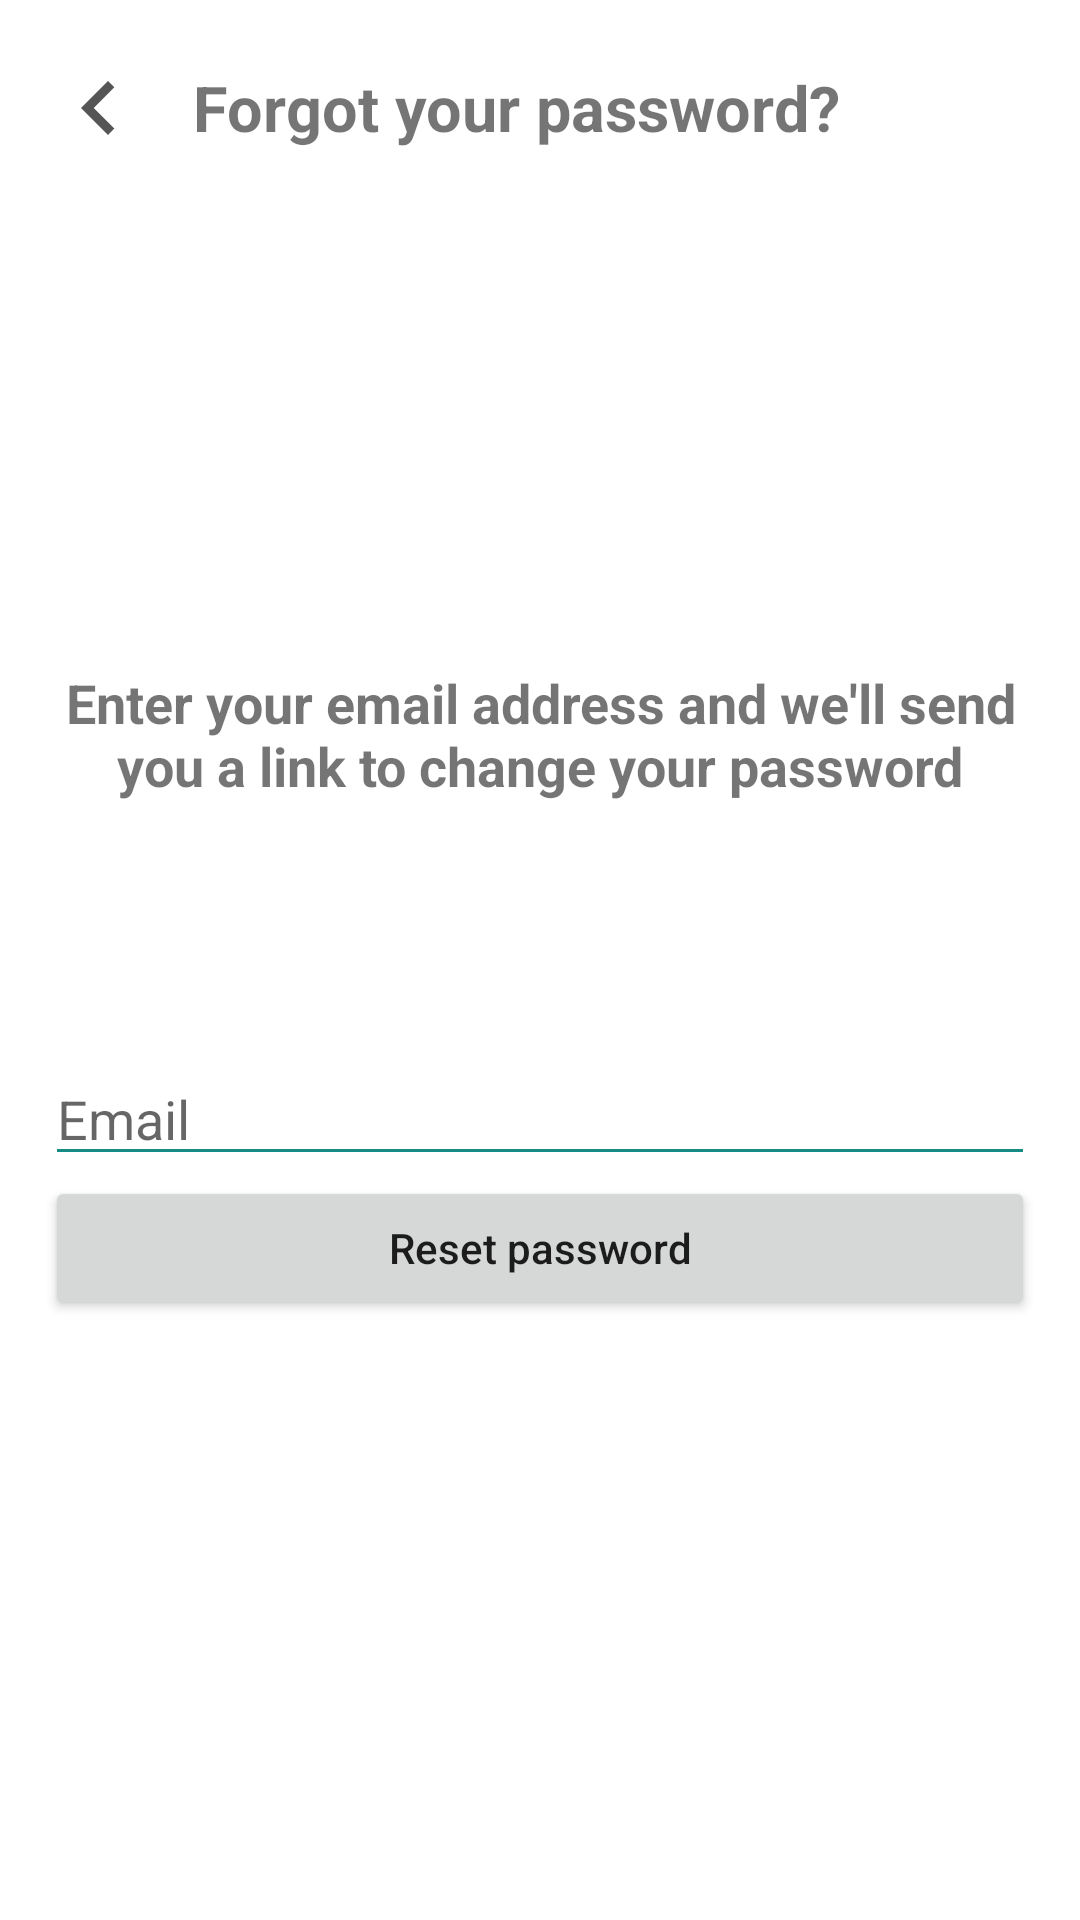

Android layout source for this screen:
<!-- AndroidManifest.xml: application theme Theme.Stoneglish -->
<!-- res/layout/fragment_forgot_password.xml -->
<?xml version="1.0" encoding="utf-8"?>
<FrameLayout xmlns:android="http://schemas.android.com/apk/res/android"
    xmlns:tools="http://schemas.android.com/tools"
    android:layout_width="match_parent"
    android:layout_height="match_parent"
    android:orientation="vertical"
    tools:context=".presentation.auth.sign_in.ForgotPasswordFragment">

    <LinearLayout
        android:id="@+id/viewContainer"
        android:layout_width="match_parent"
        android:layout_height="match_parent"
        android:orientation="vertical"
        tools:visibility="gone">

        <LinearLayout
            android:layout_width="match_parent"
            android:layout_height="56dp"
            android:layout_marginTop="8dp"
            android:orientation="horizontal">

            <ImageButton
                android:id="@+id/backArrow"
                android:layout_width="36dp"
                android:layout_height="36dp"
                android:layout_gravity="center"
                android:layout_marginStart="15dp"
                android:background="@android:color/transparent"
                android:contentDescription="@string/cd"
                android:scaleType="fitCenter"
                android:src="@drawable/ic_arrow_back" />

            <TextView
                android:layout_width="match_parent"
                android:layout_height="wrap_content"
                android:layout_gravity="center"
                android:layout_marginEnd="67dp"
                android:gravity="center"
                android:text="@string/forgot_your_password"
                android:textSize="21sp"
                android:textStyle="bold" />
        </LinearLayout>

        <LinearLayout
            android:layout_width="match_parent"
            android:layout_height="match_parent"
            android:gravity="center"
            android:orientation="vertical">

            <TextView
                android:layout_width="match_parent"
                android:layout_height="0dp"
                android:layout_marginHorizontal="15dp"
                android:layout_marginBottom="25dp"
                android:layout_weight="1"
                android:gravity="center"
                android:paddingTop="100dp"
                android:text="@string/enter_your_email_address_and_we_ll_send_you_a_link_to_change_your_password"
                android:textSize="@dimen/text_main"
                android:textStyle="bold" />

            <EditText
                android:id="@+id/forgotPassEmail"
                android:layout_width="@dimen/view_width"
                android:layout_height="wrap_content"
                android:layout_gravity="center_horizontal"
                android:backgroundTint="@color/main_green"
                android:hint="@string/email"
                android:importantForAutofill="no"
                android:inputType="textEmailAddress" />

            <Button
                android:id="@+id/resetPassBtn"
                android:layout_width="@dimen/view_width"
                android:layout_height="wrap_content"
                android:layout_gravity="center_horizontal"
                android:layout_marginBottom="200dp"
                android:text="@string/reset_password"
                android:textAllCaps="false" />
        </LinearLayout>

    </LinearLayout>

    <ProgressBar
        android:id="@+id/progressBar"
        android:layout_width="wrap_content"
        android:layout_height="wrap_content"
        android:layout_gravity="center"
        android:visibility="gone" />

    <LinearLayout
        android:id="@+id/resetPassContainer"
        android:layout_width="match_parent"
        android:layout_height="match_parent"
        android:orientation="vertical"
        android:visibility="gone"
        tools:visibility="visible">

        <TextView
            android:id="@+id/resetPassText"
            android:layout_width="match_parent"
            android:layout_height="0dp"
            android:layout_marginHorizontal="15dp"
            android:layout_marginBottom="25dp"
            android:layout_weight="1"
            android:gravity="center"
            android:paddingTop="100dp"
            android:text="@string/check_out_your_email_and_reset_yor_password"
            android:textSize="@dimen/text_main"
            android:textStyle="bold" />

        <Button
            android:id="@+id/okResetPassBtn"
            android:layout_width="200dp"
            android:layout_height="wrap_content"
            android:layout_gravity="center_horizontal"
            android:layout_marginBottom="200dp"
            android:text="@string/ok"
            android:textAllCaps="false" />
    </LinearLayout>

</FrameLayout>
<!-- resources referenced by this layout -->
<resources>
  <color name="main_green">#168C85</color>
  <dimen name="text_main">18sp</dimen>
  <dimen name="view_width">330dp</dimen>
  <!-- drawable ic_arrow_back (drawable) -->
  <vector xmlns:android="http://schemas.android.com/apk/res/android"
      android:width="24dp"
      android:height="24dp"
      android:viewportWidth="24"
      android:viewportHeight="24">
    <path
        android:fillColor="#555555"
        android:pathData="M15.41,16.58L10.83,12L15.41,7.41L14,6L8,12L14,18L15.41,16.58Z"/>
  </vector>
  <string name="cd">CD</string>
  <string name="check_out_your_email_and_reset_yor_password">Check out your email and reset yor password</string>
  <string name="email">Email</string>
  <string name="enter_your_email_address_and_we_ll_send_you_a_link_to_change_your_password">Enter your email address and we\'ll send you a link to change your password</string>
  <string name="forgot_your_password">Forgot your password?</string>
  <string name="ok">OK</string>
  <string name="reset_password">Reset password</string>
  <style name="Theme.Stoneglish" parent="Theme.MaterialComponents.DayNight.NoActionBar">
          
          <item name="colorPrimary">@color/main_green</item>
          <item name="colorPrimaryVariant">@color/main_green</item>
          <item name="colorOnPrimary">@color/white</item>
          
          <item name="colorSecondary">@color/main_green</item>
          <item name="colorSecondaryVariant">@color/teal_700</item>
          <item name="colorOnSecondary">@color/black</item>
          
          <item name="android:statusBarColor">?attr/colorPrimaryVariant</item>
          
      </style>
  <color name="white">#FFFFFFFF</color>
  <color name="teal_700">#FF018786</color>
  <color name="black">#FF000000</color>
</resources>
